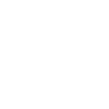
t = 0.00 s
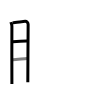
t = 3.50 s
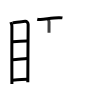
t = 6.75 s
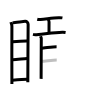
t = 10.25 s
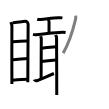
t = 13.50 s
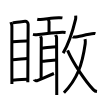
t = 17.00 s

The animated SVG that drew these frames (rendered in a browser with its animation timeline set to each time). Animation: 17 SMIL elements (animate=17); one cycle of 17.00 s.

<svg width="109px" height="109px" viewBox="0 0 px 109px" xmlns="http://www.w3.org/2000/svg" xmlns:xlink="http://www.w3.org/1999/xlink" xml:space="preserve" version="1.1"  baseProfile="full">
<path d="M10.88,22.07c0.41,1.36,1.02,2.4,1.02,4.16c0,1.77-0.14,55.97,0,57.75" style="fill:none;stroke:black;stroke-width:3;opacity:0">
  <animate attributeType="CSS" attributeName="opacity" from="0" to="1" begin="0s" dur="1s" repeatCount="0" fill="freeze" />
</path>
<path d="M12.59,22.76c2.33-0.02,10.39-1.32,12.52-1.4c1.77-0.07,3.02,1.49,3.02,3.13c0,6.04-0.32,43.89-0.32,57.68" style="fill:none;stroke:black;stroke-width:3;opacity:0">
  <animate attributeType="CSS" attributeName="opacity" from="0" to="1" begin="1s" dur="1s" repeatCount="0" fill="freeze" />
</path>
<path d="M12.55,41.84c3.7-0.34,10.95-0.84,14.8-0.79" style="fill:none;stroke:black;stroke-width:3;opacity:0">
  <animate attributeType="CSS" attributeName="opacity" from="0" to="1" begin="2s" dur="1s" repeatCount="0" fill="freeze" />
</path>
<path d="M12.74,59.64c4.01-0.14,10.76-0.89,14.43-1.08" style="fill:none;stroke:black;stroke-width:3;opacity:0">
  <animate attributeType="CSS" attributeName="opacity" from="0" to="1" begin="3s" dur="1s" repeatCount="0" fill="freeze" />
</path>
<path d="M12.32,80.25C16,80,23.5,79.5,27.21,79.37" style="fill:none;stroke:black;stroke-width:3;opacity:0">
  <animate attributeType="CSS" attributeName="opacity" from="0" to="1" begin="4s" dur="1s" repeatCount="0" fill="freeze" />
</path>
<path d="M37.25,19.27c0.86,0.23,2.44,0.29,3.3,0.23c5.49-0.4,13.54-2.12,18.86-1.85c1.43,0.07,2.3,0.11,3.01,0.23" style="fill:none;stroke:black;stroke-width:3;opacity:0">
  <animate attributeType="CSS" attributeName="opacity" from="0" to="1" begin="5s" dur="1s" repeatCount="0" fill="freeze" />
</path>
<path d="M47.71,19c0.56,0.33,1.36,1.97,1.34,2.93c-0.04,3.02-0.04,8.18-0.04,10.93" style="fill:none;stroke:black;stroke-width:3;opacity:0">
  <animate attributeType="CSS" attributeName="opacity" from="0" to="1" begin="6s" dur="1s" repeatCount="0" fill="freeze" />
</path>
<path d="M33,34.42c0.9,0.24,2.55,0.31,3.45,0.24c10.17-0.84,16.07-2.06,25.98-2.45c1.5-0.06,2.4,0.11,3.15,0.23" style="fill:none;stroke:black;stroke-width:3;opacity:0">
  <animate attributeType="CSS" attributeName="opacity" from="0" to="1" begin="7s" dur="1s" repeatCount="0" fill="freeze" />
</path>
<path d="M40.43,36.25c0.34,0.86,0.85,0.86,0.85,2.29c0,1.43-0.17,35.19-0.17,40.33" style="fill:none;stroke:black;stroke-width:3;opacity:0">
  <animate attributeType="CSS" attributeName="opacity" from="0" to="1" begin="8s" dur="1s" repeatCount="0" fill="freeze" />
</path>
<path d="M41.48,48.17c2.31,0,11.15-1.41,15.1-1.41" style="fill:none;stroke:black;stroke-width:3;opacity:0">
  <animate attributeType="CSS" attributeName="opacity" from="0" to="1" begin="9s" dur="1s" repeatCount="0" fill="freeze" />
</path>
<path d="M41.74,61.29c2.85,0,10.82-1.21,14.98-1.21" style="fill:none;stroke:black;stroke-width:3;opacity:0">
  <animate attributeType="CSS" attributeName="opacity" from="0" to="1" begin="10s" dur="1s" repeatCount="0" fill="freeze" />
</path>
<path d="M34.19,79.62c0.23,0.72,2.3,1.29,3.11,0.95C43.25,78,47,76.5,53.92,73.5" style="fill:none;stroke:black;stroke-width:3;opacity:0">
  <animate attributeType="CSS" attributeName="opacity" from="0" to="1" begin="11s" dur="1s" repeatCount="0" fill="freeze" />
</path>
<path d="M55.63,35.05c0.38,1.27,0.94,0.95,0.94,2.54c0,1.58,0.19,44.43,0.19,57.43" style="fill:none;stroke:black;stroke-width:3;opacity:0">
  <animate attributeType="CSS" attributeName="opacity" from="0" to="1" begin="12s" dur="1s" repeatCount="0" fill="freeze" />
</path>
<path d="M75.68,15.68c0.04,0.88,0.22,2.33-0.07,3.54C73.75,27,69.57,42.35,63.15,53.12" style="fill:none;stroke:black;stroke-width:3;opacity:0">
  <animate attributeType="CSS" attributeName="opacity" from="0" to="1" begin="13s" dur="1s" repeatCount="0" fill="freeze" />
</path>
<path d="M72.74,36.8c0.44,0.3,1.23,0.34,1.67,0.3c4.53-0.35,12.65-2.92,19.57-3.48c0.78-0.06,1.25-0.01,1.46,0.06" style="fill:none;stroke:black;stroke-width:3;opacity:0">
  <animate attributeType="CSS" attributeName="opacity" from="0" to="1" begin="14s" dur="1s" repeatCount="0" fill="freeze" />
</path>
<path d="M85.04,39.02c0.34,1.32,0.5,2.28,0.17,4.67c-2.96,21.06-7.96,35.56-21.28,49.02" style="fill:none;stroke:black;stroke-width:3;opacity:0">
  <animate attributeType="CSS" attributeName="opacity" from="0" to="1" begin="15s" dur="1s" repeatCount="0" fill="freeze" />
</path>
<path d="M67.56,50.43c5.69,13.07,18,31,25.75,39.17c1.49,1.57,2.45,1.83,3.67,2" style="fill:none;stroke:black;stroke-width:3;opacity:0">
  <animate attributeType="CSS" attributeName="opacity" from="0" to="1" begin="16s" dur="1s" repeatCount="0" fill="freeze" />
</path>
</svg>
